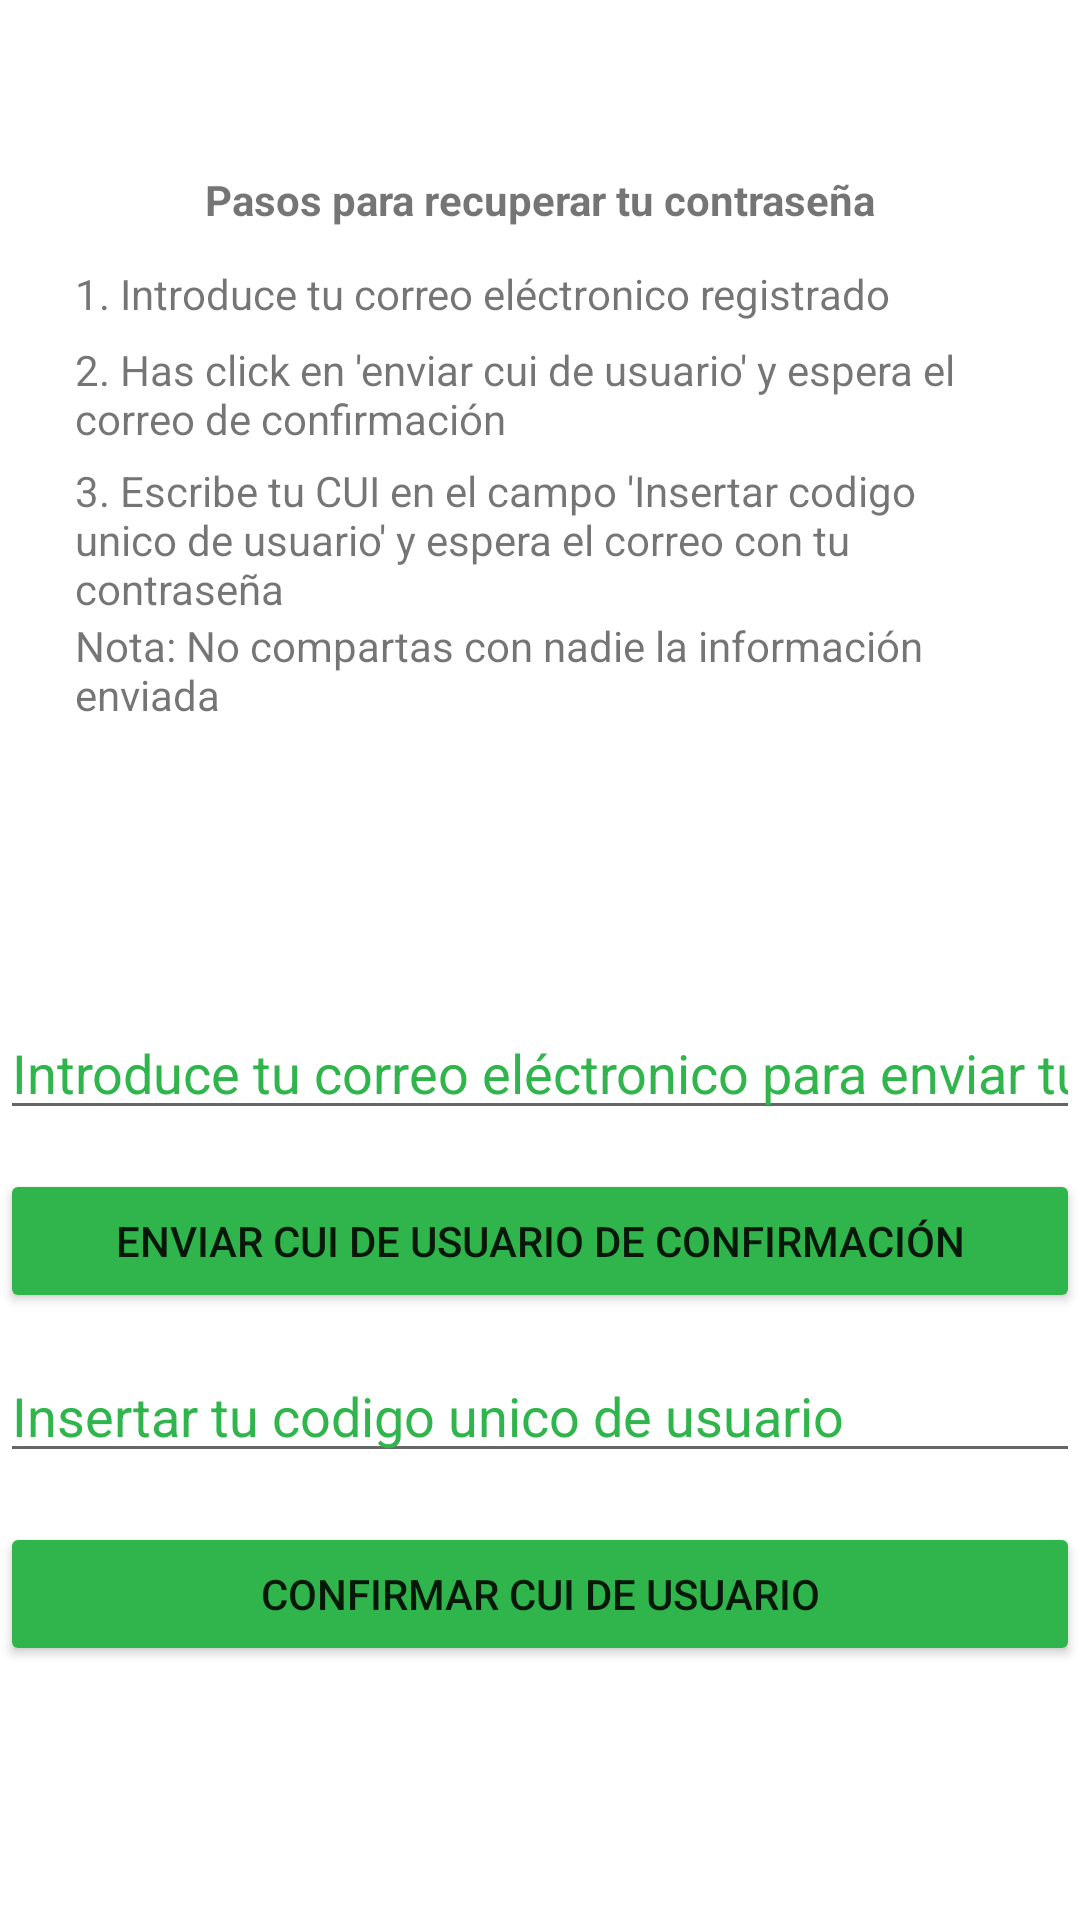

Produce the Android XML layout that renders to this screen, including the resource entries it uses.
<!-- AndroidManifest.xml: application theme Theme.Bookside -->
<!-- res/layout/activity_forgotten_password.xml -->
<?xml version="1.0" encoding="utf-8"?>
<androidx.constraintlayout.widget.ConstraintLayout xmlns:android="http://schemas.android.com/apk/res/android"
    xmlns:app="http://schemas.android.com/apk/res-auto"
    xmlns:tools="http://schemas.android.com/tools"
    android:layout_width="match_parent"
    android:layout_height="match_parent"
    tools:context=".ForgottenPassword">

    <TextView
        android:id="@+id/textView6"
        android:layout_width="match_parent"
        android:layout_height="wrap_content"
        android:paddingHorizontal="25dp"
        android:text="Nota: No compartas con nadie la información enviada"
        app:layout_constraintBottom_toBottomOf="parent"
        app:layout_constraintEnd_toEndOf="parent"
        app:layout_constraintHorizontal_bias="0.0"
        app:layout_constraintStart_toStartOf="parent"
        app:layout_constraintTop_toTopOf="parent"
        app:layout_constraintVertical_bias="0.34" />

    <TextView
        android:id="@+id/textView7"
        android:layout_width="match_parent"
        android:layout_height="wrap_content"
        android:gravity="center"
        android:text="Pasos para recuperar tu contraseña"
        android:textStyle="bold"
        app:layout_constraintBottom_toBottomOf="parent"
        app:layout_constraintEnd_toEndOf="parent"
        app:layout_constraintStart_toStartOf="parent"
        app:layout_constraintTop_toTopOf="parent"
        app:layout_constraintVertical_bias="0.092" />

    <TextView
        android:id="@+id/textView8"
        android:layout_width="match_parent"
        android:layout_height="wrap_content"
        android:paddingHorizontal="25dp"
        android:text="1. Introduce tu correo eléctronico registrado"
        app:layout_constraintBottom_toBottomOf="parent"
        app:layout_constraintEnd_toEndOf="parent"
        app:layout_constraintHorizontal_bias="0.0"
        app:layout_constraintStart_toStartOf="parent"
        app:layout_constraintTop_toTopOf="parent"
        app:layout_constraintVertical_bias="0.142" />

    <TextView
        android:id="@+id/textView9"
        android:layout_width="match_parent"
        android:layout_height="wrap_content"
        android:paddingHorizontal="25dp"
        android:text="2. Has click en 'enviar cui de usuario' y espera el correo de confirmación "
        app:layout_constraintBottom_toBottomOf="parent"
        app:layout_constraintEnd_toEndOf="parent"
        app:layout_constraintHorizontal_bias="0.0"
        app:layout_constraintStart_toStartOf="parent"
        app:layout_constraintTop_toTopOf="parent"
        app:layout_constraintVertical_bias="0.188" />

    <TextView
        android:id="@+id/textView10"
        android:layout_width="match_parent"
        android:layout_height="wrap_content"
        android:paddingHorizontal="25dp"
        android:text="3. Escribe tu CUI en el campo 'Insertar codigo unico de usuario' y espera el correo con tu contraseña"
        app:layout_constraintBottom_toBottomOf="parent"
        app:layout_constraintEnd_toEndOf="parent"
        app:layout_constraintHorizontal_bias="0.0"
        app:layout_constraintStart_toStartOf="parent"
        app:layout_constraintTop_toTopOf="parent"
        app:layout_constraintVertical_bias="0.262" />

    <Button
        android:id="@+id/btnConfirmarPin"
        style="@style/Widget.AppCompat.Button"
        android:layout_width="match_parent"
        android:layout_height="wrap_content"
        android:layout_marginBottom="36dp"
        android:text="Confirmar cui de usuario"
        app:backgroundTint="@color/uvg_primary_0"
        app:layout_constraintBottom_toBottomOf="parent"
        app:layout_constraintEnd_toEndOf="parent"
        app:layout_constraintHorizontal_bias="0.0"
        app:layout_constraintStart_toStartOf="parent"
        app:layout_constraintTop_toBottomOf="@+id/txtConfirmarCodigo"
        app:layout_constraintVertical_bias="0.25" />

    <EditText
        android:id="@+id/txtConfirmarCodigo"
        android:layout_width="match_parent"
        android:layout_height="wrap_content"
        android:ems="10"
        android:hint="Insertar tu codigo unico de usuario"
        android:inputType="textPersonName"
        android:textColorHint="@color/uvg_primary_0"
        app:layout_constraintBottom_toBottomOf="parent"
        app:layout_constraintEnd_toEndOf="parent"
        app:layout_constraintHorizontal_bias="0.0"
        app:layout_constraintStart_toStartOf="parent"
        app:layout_constraintTop_toBottomOf="@+id/btnEnviarPin"
        app:layout_constraintVertical_bias="0.074" />

    <Button
        android:id="@+id/btnEnviarPin"
        style="@style/Widget.AppCompat.Button"
        android:layout_width="match_parent"
        android:layout_height="wrap_content"
        android:text="Enviar CUI de usuario de confirmación"
        app:backgroundTint="@color/uvg_primary_0"
        app:layout_constraintBottom_toBottomOf="parent"
        app:layout_constraintEnd_toEndOf="parent"
        app:layout_constraintHorizontal_bias="0.0"
        app:layout_constraintStart_toStartOf="parent"
        app:layout_constraintTop_toBottomOf="@+id/txtCorreodeRecuperacion"
        app:layout_constraintVertical_bias="0.061" />

    <EditText
        android:id="@+id/txtCorreodeRecuperacion"
        android:layout_width="match_parent"
        android:layout_height="wrap_content"
        android:ems="10"
        android:hint="Introduce tu correo eléctronico para enviar tu cui"
        android:inputType="textPersonName"
        android:textColorHint="@color/uvg_primary_0"
        app:layout_constraintBottom_toBottomOf="parent"
        app:layout_constraintEnd_toEndOf="parent"
        app:layout_constraintHorizontal_bias="0.0"
        app:layout_constraintStart_toStartOf="parent"
        app:layout_constraintTop_toTopOf="parent"
        app:layout_constraintVertical_bias="0.56" />

</androidx.constraintlayout.widget.ConstraintLayout>
<!-- resources referenced by this layout -->
<resources>
  <color name="uvg_primary_0">#30B54C</color>
  <style name="Theme.Bookside" parent="Theme.MaterialComponents.DayNight.DarkActionBar">
          
          <item name="colorPrimary">@color/uvg_backgraund_1</item>
          <item name="colorPrimaryVariant">@color/uvg_backgraund_1</item>
          <item name="colorOnPrimary">@color/white</item>
          
          <item name="colorSecondary">@color/teal_200</item>
          <item name="colorSecondaryVariant">@color/teal_700</item>
          <item name="colorOnSecondary">@color/black</item>
          
          <item name="android:statusBarColor" tools:targetApi="l">?attr/colorPrimaryVariant</item>
          
      </style>
  <color name="uvg_backgraund_1">#1f2638</color>
  <color name="white">#FFFFFFFF</color>
  <color name="teal_200">#FF03DAC5</color>
  <color name="teal_700">#FF018786</color>
  <color name="black">#FF000000</color>
</resources>
